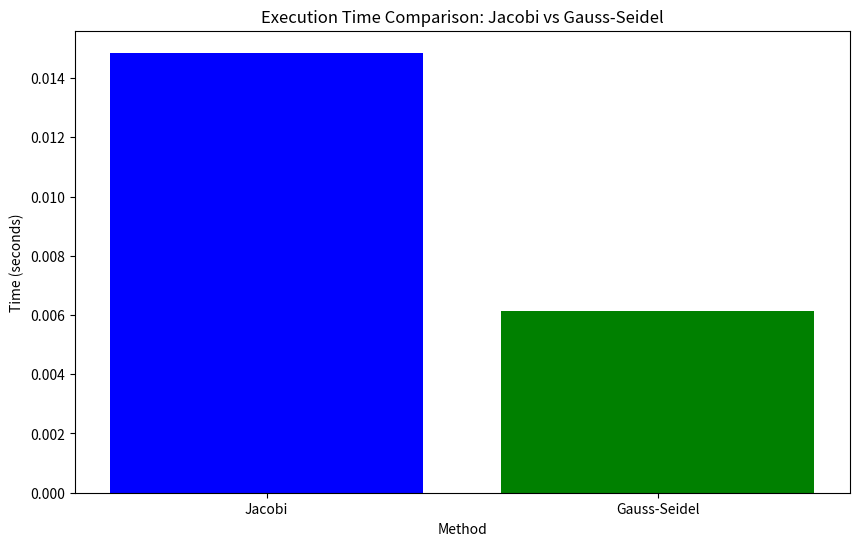

Write Python code to recreate this figure.
import matplotlib.pyplot as plt
import numpy as np
import time 

result = np.zeros((200, 1))
x = np.zeros((200 ,1))
A = np.zeros((200, 5))

x2 = np.zeros((200, 1))

A_for_check = np.zeros((200, 200))
for i in range(200):
    A_for_check[i][i] = 2
    if i == 199:
        break
    A_for_check[i][i + 1] = 0.5
    A_for_check[i + 1][i] = 0.5
    if i < 198:
        A_for_check[i][i + 2] = 0.1
        A_for_check[i + 2][i] = 0.1
        


for i in range (200):
    result[i][0] = i + 1
    A[i][0] = 0.1
    A[i][1] = 0.5
    A[i][2] = 2
    A[i][3] = 0.5
    A[i][4] = 0.1
    

max_iter = 10000

start_time = time.time()
#Gauss-Seidel
for j in range(max_iter):      
    prev = np.copy(x)
    for i in range(200):        
        if i == 0:
            x[i][0] = (result[i][0] - (A[i][3] * x[i + 1][0]) - (A[i][4] * x[i + 2][0]))/A[i][2]
        elif i == 1:
            x[i][0] = (result[i][0] - (A[i][1] * x[i - 1][0]) - (A[i][3] * x[i + 1][0]) - (A[i][4] * x[i + 2][0]))/A[i][2]
        elif i == 198:
            x[i][0] = (result[i][0] - (A[i][0] * x[i - 2][0]) - (A[i][1] * x[i - 1][0]) - (A[i][3] * x[i + 1][0]))/A[i][2]
        elif i == 199:
            x[i][0] = (result[i][0] - (A[i][0] * x[i - 2][0]) - (A[i][1] * x[i - 1][0]))/A[i][2]
        else:
            x[i][0] = (result[i][0] - (A[i][0] * x[i - 2][0]) - (A[i][1] * x[i - 1][0]) - (A[i][3] * x[i + 1][0]) - (A[i][4] * x[i + 2][0]))/A[i][2]  
            #for j in range(200):
    if np.allclose(x, prev):
        print("gaus: ")
        print(j)
        break
gauss_seidel_time = time.time() - start_time

start_time = time.time()
#Jacobi
for j in range(max_iter):      
    prev = np.copy(x2)
    for i in range(200):        
        if i == 0:
            x2[i][0] = (result[i][0] - (A[i][3] * prev[i + 1][0]) - (A[i][4] * prev[i + 2][0]))/A[i][2]
        elif i == 1:
            x2[i][0] = (result[i][0] - (A[i][1] * prev[i - 1][0]) - (A[i][3] * prev[i + 1][0]) - (A[i][4] * prev[i + 2][0]))/A[i][2]
        elif i == 198:
            x2[i][0] = (result[i][0] - (A[i][0] * prev[i - 2][0]) - (A[i][1] * prev[i - 1][0]) - (A[i][3] * prev[i + 1][0]))/A[i][2]
        elif i == 199:
            x2[i][0] = (result[i][0] - (A[i][0] * prev[i - 2][0]) - (A[i][1] * prev[i - 1][0]))/A[i][2]
        else:
            x2[i][0] = (result[i][0] - (A[i][0] * prev[i - 2][0]) - (A[i][1] * prev[i - 1][0]) - (A[i][3] * prev[i + 1][0]) - (A[i][4] * prev[i + 2][0]))/A[i][2]  
            #for j in range(200):
    if np.allclose(x2, prev):
        print("jacobi: ")
        print(j)
        break
jacobi_time = time.time() - start_time

x_for_check = np.linalg.solve(A_for_check, result)

print(x2 - x_for_check)

# Plotting the results
methods = ['Jacobi', 'Gauss-Seidel']
times = [jacobi_time, gauss_seidel_time]

plt.figure(figsize=(10, 6))
plt.bar(methods, times, color=['blue', 'green'])
plt.xlabel('Method')
plt.ylabel('Time (seconds)')
plt.title('Execution Time Comparison: Jacobi vs Gauss-Seidel')
plt.show()